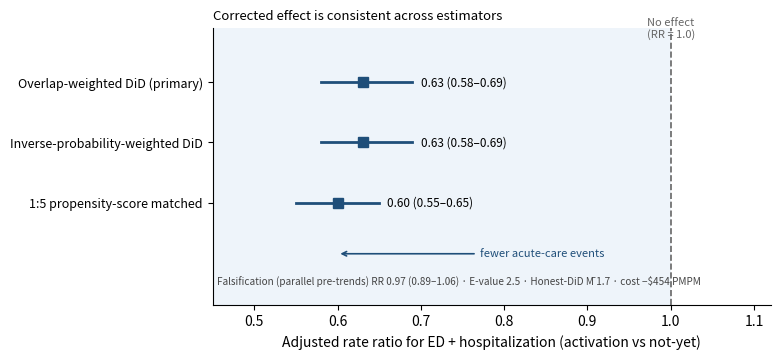

Write the Python code that produced this figure. (Note: this script raises an exception after producing the figure.)
import warnings; warnings.filterwarnings("ignore")
import numpy as np, matplotlib; matplotlib.use("Agg"); import matplotlib.pyplot as plt
plt.rcParams.update({"font.family":"sans-serif","font.size":10,"axes.spines.top":False,"axes.spines.right":False,"savefig.dpi":300,"savefig.bbox":"tight"})
OUT="/Users/sanjaybasu/waymark-local/notebooks/waymark-engagement-acute-care/figures/"
fig,ax=plt.subplots(figsize=(7.2,3.6))
items=[("Overlap-weighted DiD (primary)",0.63,0.58,0.69),
       ("Inverse-probability-weighted DiD",0.63,0.58,0.69),
       ("1:5 propensity-score matched",0.60,0.55,0.65)]
y=np.arange(len(items))[::-1]
# shade the reduction region (RR<1) lightly
ax.axvspan(0.45,1.0,color="#eef4fa",lw=0)
for yi,(lab,rr,lo,hi) in zip(y,items):
    ax.plot([lo,hi],[yi,yi],"-",color="#1f4e79",lw=2)
    ax.plot(rr,yi,"s",color="#1f4e79",ms=7)
    ax.text(hi+0.01,yi,f"{rr:.2f} ({lo:.2f}–{hi:.2f})",va="center",fontsize=8.5)
ax.axvline(1.0,color="#666",ls="--",lw=1.2)
ax.text(1.0,len(items)-0.30,"No effect\n(RR = 1.0)",fontsize=8,color="#666",ha="center",va="bottom")
# direction cue
ax.annotate("fewer acute-care events",xy=(0.6,-0.85),xytext=(0.92,-0.85),fontsize=8,color="#1f4e79",va="center",ha="right",
            arrowprops=dict(arrowstyle="->",color="#1f4e79",lw=1.2))
ax.set_yticks(y); ax.set_yticklabels([i[0] for i in items],fontsize=9)
ax.set_xlim(0.45,1.12); ax.set_xticks([0.5,0.6,0.7,0.8,0.9,1.0,1.1])
ax.set_xlabel("Adjusted rate ratio for ED + hospitalization (activation vs not-yet)")
ax.set_title("Corrected effect is consistent across estimators",fontsize=9.5,loc="left")
ax.text(0.455,-1.35,"Falsification (parallel pre-trends) RR 0.97 (0.89–1.06) · E-value 2.5 · Honest-DiD M̄ 1.7 · cost −$454 PMPM",fontsize=7.2,color="#444")
ax.set_ylim(-1.7,len(items)-0.1)
fig.savefig(OUT+"figure3_robustness_forest.png"); plt.close()
print("regenerated figure3")
